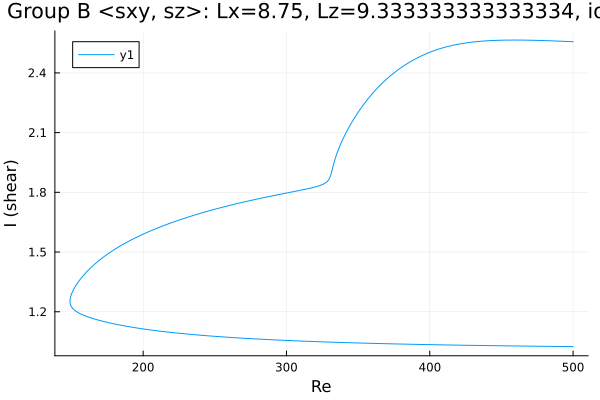

The table this chart was drawn from, first rows:
Re, shear
500.0, 1.025
499.1, 1.025
497.7, 1.025
496.3, 1.025
494.9, 1.025
493.4, 1.025
492, 1.026
490.6, 1.026
489.2, 1.026
487.8, 1.026
486.4, 1.026
485, 1.026
483.5, 1.026
482.1, 1.026
480.7, 1.026
479.3, 1.026
477.9, 1.027
476.5, 1.027
475.1, 1.027
473.6, 1.027
472.2, 1.027
470.8, 1.027
469.4, 1.027
468, 1.027
466.6, 1.028
465.2, 1.028
463.7, 1.028
462.3, 1.028
460.9, 1.028
459.5, 1.028
458.1, 1.028
456.7, 1.028
455.3, 1.029
453.8, 1.029
452.4, 1.029
451, 1.029
449.6, 1.029
448.2, 1.029
446.8, 1.029
445.4, 1.03
443.9, 1.03
442.5, 1.03
441.1, 1.03
439.7, 1.03
438.3, 1.03
436.9, 1.03
435.5, 1.031
434, 1.031
432.6, 1.031
431.2, 1.031
429.8, 1.031
428.4, 1.031
427, 1.031
425.6, 1.032
424.1, 1.032
422.7, 1.032
421.3, 1.032
419.9, 1.032
418.5, 1.032
417.1, 1.033
... 506 more rows
